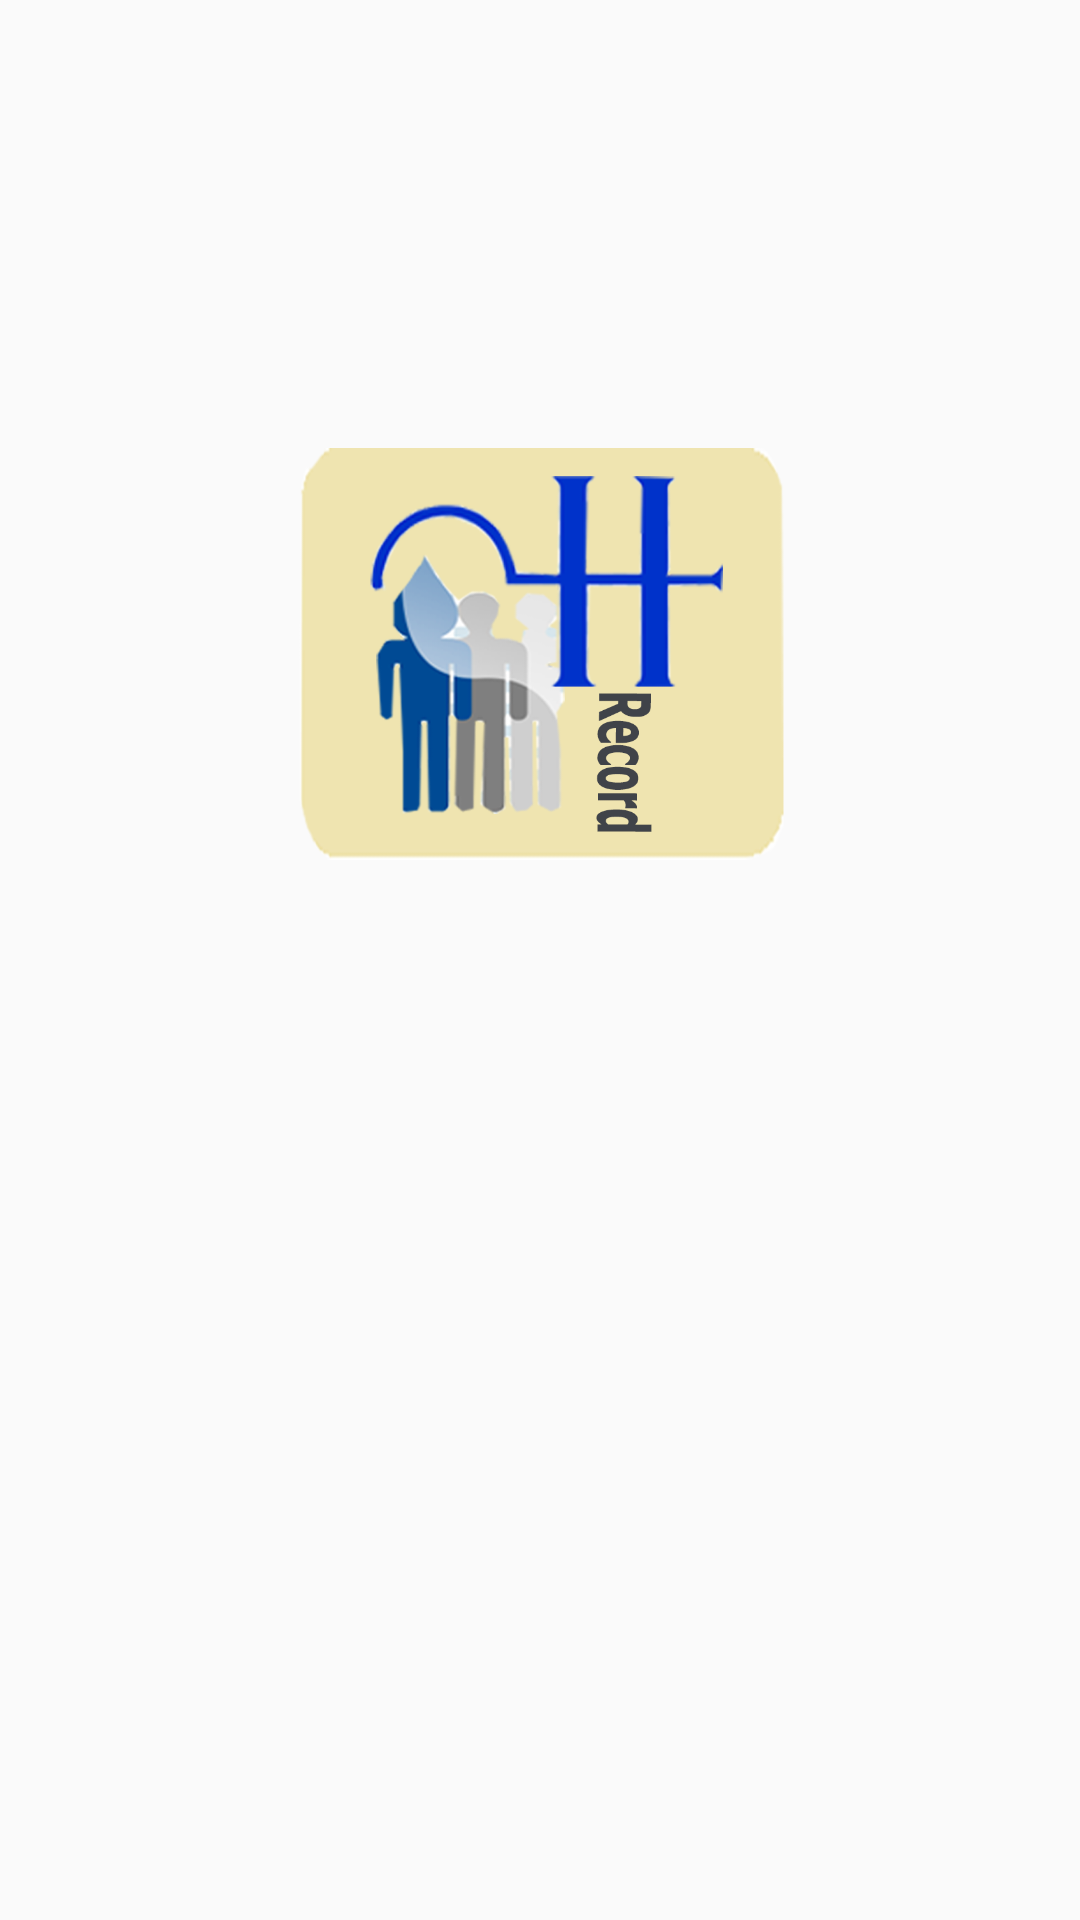

Write the Android layout XML for this screen, with the resource values it uses.
<!-- AndroidManifest.xml: application theme AppTheme -->
<!-- res/layout/activity_splash_screen.xml -->
<?xml version="1.0" encoding="utf-8"?>
<RelativeLayout xmlns:android="http://schemas.android.com/apk/res/android"
    xmlns:tools="http://schemas.android.com/tools"
    android:layout_width="match_parent"
    android:layout_height="match_parent"
    android:paddingBottom="@dimen/activity_vertical_margin"
    android:paddingLeft="@dimen/activity_horizontal_margin"
    android:paddingRight="@dimen/activity_horizontal_margin"
    android:paddingTop="@dimen/activity_vertical_margin"
    tools:context="utcc.som.cken.tae.healthrecord.SplashScreen">

    <ImageView
        android:layout_width="@dimen/image"
        android:layout_height="@dimen/image"
        android:id="@+id/imageView5"
        android:src="@drawable/logoja"
        android:layout_centerHorizontal="true"
        android:layout_marginTop="120dp" />
</RelativeLayout>
<!-- resources referenced by this layout -->
<resources>
  <dimen name="activity_horizontal_margin">16dp</dimen>
  <dimen name="activity_vertical_margin">16dp</dimen>
  <dimen name="image">170dp</dimen>
  <!-- drawable logoja: png bitmap (drawable, 112392 bytes) -->
  <style name="AppTheme" parent="Theme.AppCompat.Light.NoActionBar">
          
                <item name="colorPrimary">@color/colorPrimary</item>
                <item name="colorPrimaryDark">@color/colorPrimaryDark</item>
                <item name="colorAccent">@color/colorAccent</item>
  
      </style>
  <!-- not gathered from this repository: default colours our renderer supplied (Android Studio template values) -->
  <color name="colorPrimary">#FF6200EE</color>
  <color name="colorPrimaryDark">#FF3700B3</color>
  <color name="colorAccent">#FF03DAC5</color>
</resources>
